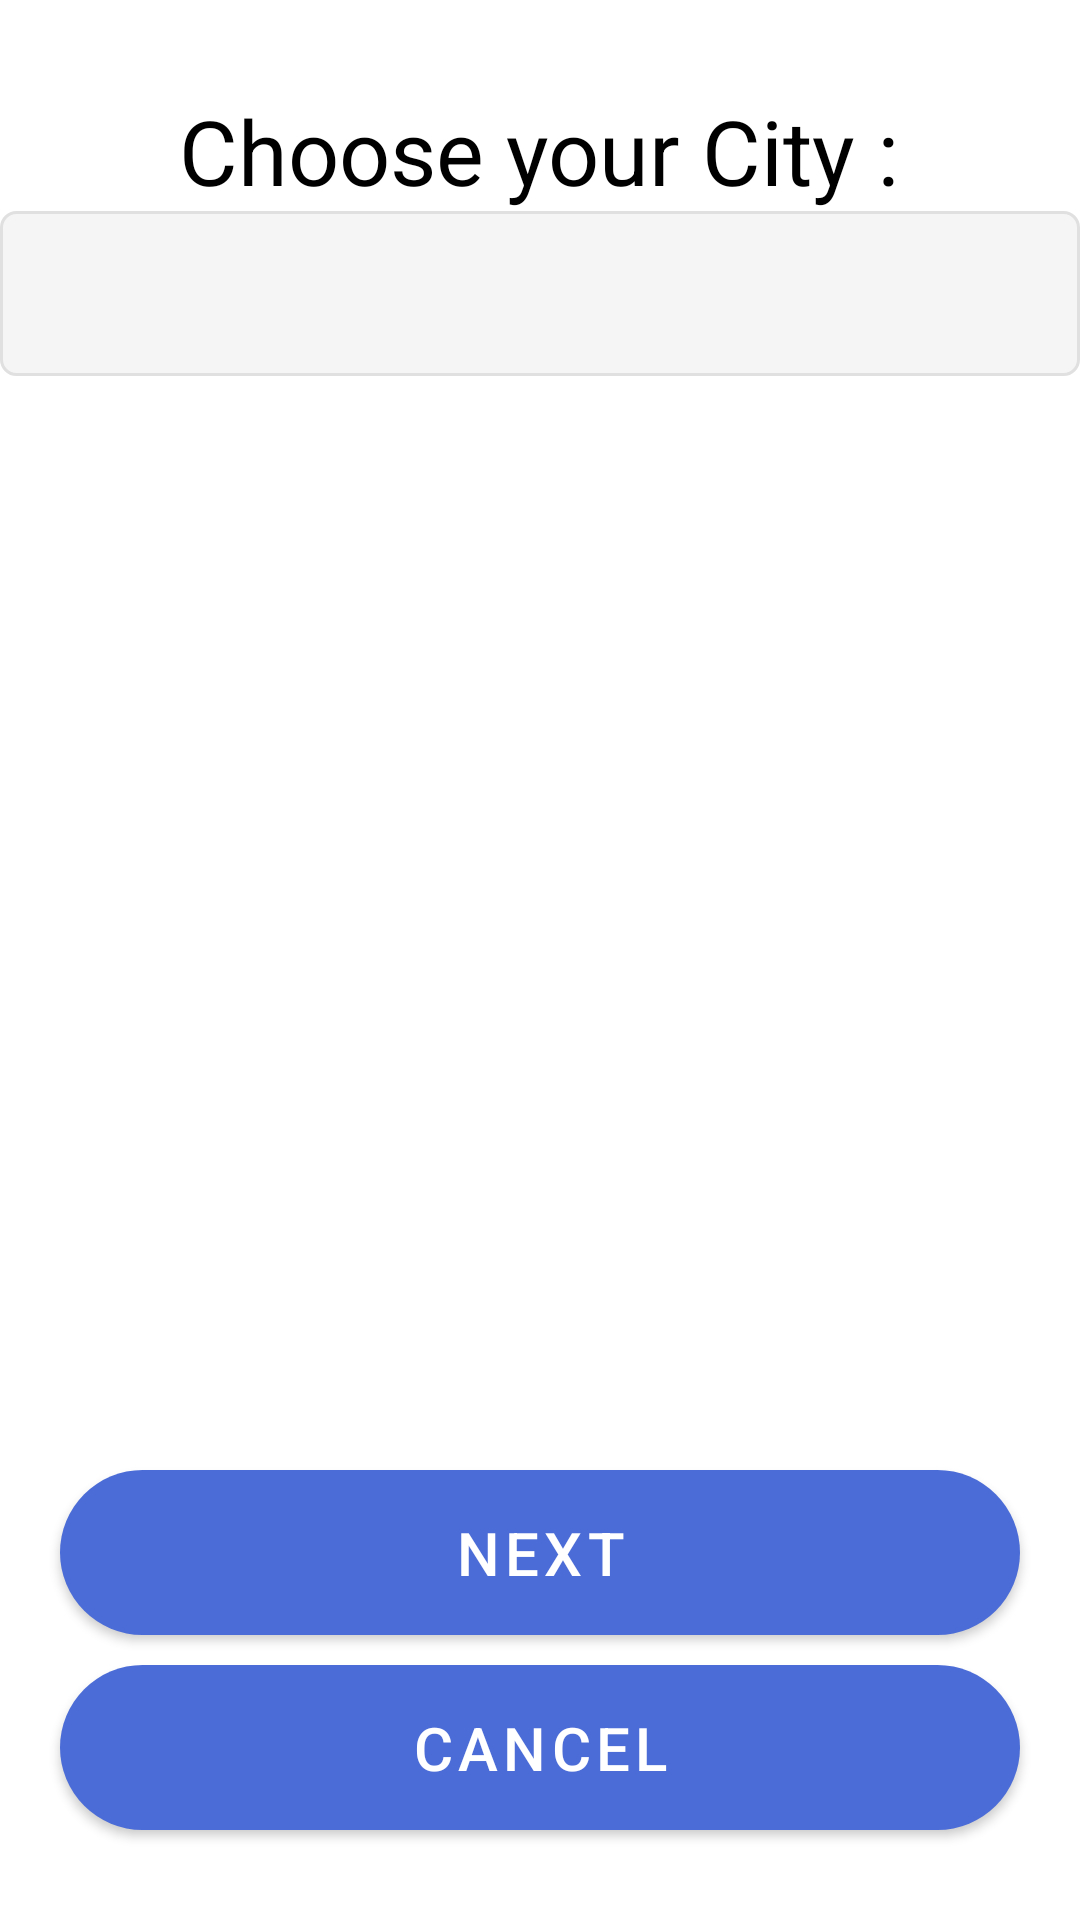

Layout XML and referenced resources for this Android screen:
<!-- AndroidManifest.xml: application theme Theme.Education -->
<!-- res/layout/fragment_editcity.xml -->
<?xml version="1.0" encoding="utf-8"?>
<RelativeLayout xmlns:android="http://schemas.android.com/apk/res/android"
    android:layout_width="match_parent" android:layout_height="match_parent">
    <TextView
        android:layout_width="wrap_content"
        android:layout_height="wrap_content"
        android:text="Choose your City :"
        android:textSize="30dp"
        android:textColor="@android:color/black"
        android:layout_centerHorizontal="true"
        android:layout_marginTop="30dp"
        android:id="@+id/text1"
        />
    <EditText
        android:id="@+id/editText"
        android:layout_width="match_parent"
        android:layout_height="55dp"
        android:background="@drawable/edit"
        android:layout_below="@id/text1"
        android:drawableLeft="@drawable/ic_baseline_search_24"
        />

    <TextView
        android:id="@+id/textView"
        android:layout_width="wrap_content"
        android:layout_height="wrap_content"
        android:layout_centerHorizontal="true"
        android:textSize="15dp"
        android:layout_above="@id/choose"
        android:visibility="invisible"/>

    <ListView
        android:id="@+id/listchoos"
        android:layout_width="match_parent"
        android:layout_height="match_parent"
        android:layout_below="@+id/editText"
        android:layout_above="@id/textView"
        android:layout_marginBottom="15dp"
        android:layout_marginTop="15dp" />

    <Button
        android:id="@+id/choose"
        android:layout_width="match_parent"
        android:layout_height="55dp"
        android:layout_above="@id/cancel"
        android:layout_marginLeft="20dp"
        android:layout_marginTop="10dp"
        android:layout_marginRight="20dp"
        android:layout_marginBottom="10dp"
        android:background="@drawable/costmer_button"
        android:text="Next"
        android:textColor="@android:color/white"
        android:textSize="20dp" />

    <Button
        android:layout_width="match_parent"
        android:layout_height="55dp"
        android:text="Cancel"
        android:id="@+id/cancel"
        android:textColor="@android:color/white"
        android:textSize="20dp"
        android:layout_marginBottom="30dp"
        android:background="@drawable/costmer_button"
        android:layout_marginLeft="20dp"
        android:layout_alignParentBottom="true"
        android:layout_marginRight="20dp"
        />
</RelativeLayout>
<!-- resources referenced by this layout -->
<resources>
  <!-- drawable costmer_button (drawable-v24) -->
  <?xml version="1.0" encoding="utf-8"?>
  <shape xmlns:android="http://schemas.android.com/apk/res/android">
  <gradient android:startColor="@android:color/black"
      android:endColor="@android:color/black"
      android:width="1dp"
      />
      <corners android:radius="50dp" />
  </shape>
  <!-- drawable edit (drawable-v24) -->
  <?xml version="1.0" encoding="utf-8"?>
  <shape xmlns:android="http://schemas.android.com/apk/res/android"
      android:padding="10dp"
      android:shape="rectangle" >
      <solid android:color="#f5f5f5" />
  
      <stroke
          android:width="1dp"
          android:color="#e0e0e0" />
  
      <corners
          android:bottomLeftRadius="5dp"
          android:bottomRightRadius="5dp"
          android:topLeftRadius="5dp"
          android:topRightRadius="5dp" />
  </shape>
  <style name="Theme.Education" parent="Theme.MaterialComponents.DayNight.NoActionBar">
          
          <item name="colorPrimary">@color/purple_500</item>
          <item name="colorPrimaryVariant">@color/purple_700</item>
          <item name="colorOnPrimary">@color/white</item>
          
          <item name="colorSecondary">@color/teal_200</item>
          <item name="colorSecondaryVariant">@color/teal_700</item>
          <item name="colorOnSecondary">@color/black</item>
          
          <item name="android:statusBarColor" tools:targetApi="l">?attr/colorPrimaryVariant</item>
          
      </style>
  <color name="purple_500">#4B6CD6</color>
  <color name="purple_700">#FF3700B3</color>
  <color name="white">#FFFFFFFF</color>
  <color name="teal_200">#FF03DAC5</color>
  <color name="teal_700">#FF018786</color>
  <color name="black">#FF000000</color>
</resources>
